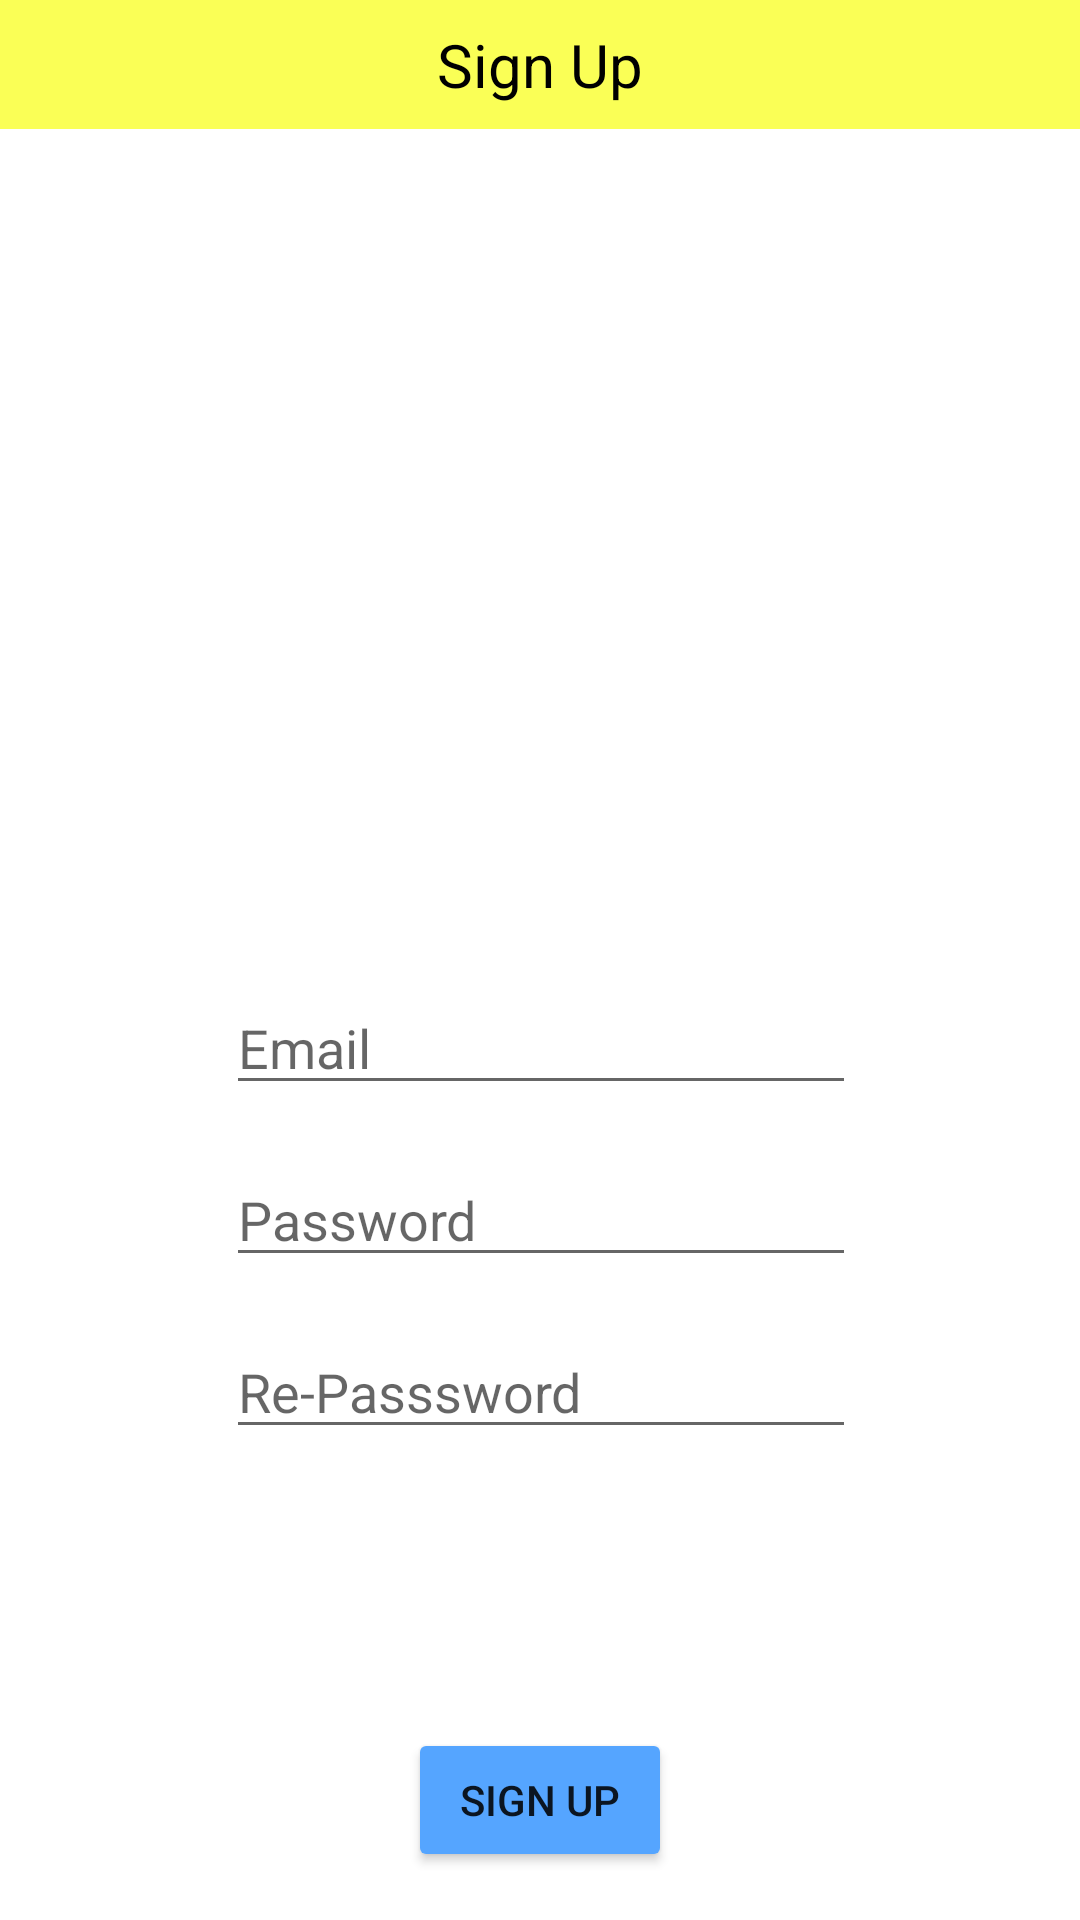

The Android layout XML behind this screen, and the referenced resources:
<!-- AndroidManifest.xml: application theme Theme.RemInder -->
<!-- res/layout/activity_signup.xml -->
<?xml version="1.0" encoding="utf-8"?>
<androidx.constraintlayout.widget.ConstraintLayout xmlns:android="http://schemas.android.com/apk/res/android"
    xmlns:app="http://schemas.android.com/apk/res-auto"
    xmlns:tools="http://schemas.android.com/tools"
    android:layout_width="match_parent"
    android:layout_height="match_parent"
    tools:context=".View.SignupActivity">

    <ImageView
        android:id="@+id/imageView6"
        android:layout_width="199dp"
        android:layout_height="156dp"
        android:layout_marginTop="64dp"
        app:layout_constraintEnd_toEndOf="parent"
        app:layout_constraintStart_toStartOf="parent"
        app:layout_constraintTop_toBottomOf="@+id/constraintLayout3"
        app:srcCompat="@drawable/reminder" />

    <androidx.constraintlayout.widget.ConstraintLayout
        android:id="@+id/constraintLayout3"
        android:layout_width="match_parent"
        android:layout_height="wrap_content"
        android:background="@color/yellowPalet"
        app:layout_constraintEnd_toEndOf="parent"
        app:layout_constraintStart_toStartOf="parent"
        app:layout_constraintTop_toTopOf="parent">

        <TextView
            android:id="@+id/textView4"
            android:layout_width="wrap_content"
            android:layout_height="wrap_content"
            android:layout_marginTop="8dp"
            android:layout_marginBottom="8dp"
            android:text="Sign Up"
            android:textColor="@color/black"
            android:textSize="20sp"
            app:layout_constraintBottom_toBottomOf="parent"
            app:layout_constraintEnd_toEndOf="parent"
            app:layout_constraintStart_toStartOf="parent"
            app:layout_constraintTop_toTopOf="parent" />
    </androidx.constraintlayout.widget.ConstraintLayout>

    <EditText
        android:id="@+id/emailEdit"
        android:layout_width="wrap_content"
        android:layout_height="wrap_content"
        android:layout_marginTop="64dp"
        android:ems="10"
        android:hint="Email"
        android:inputType="textPersonName"
        app:layout_constraintEnd_toEndOf="@+id/imageView6"
        app:layout_constraintStart_toStartOf="@+id/imageView6"
        app:layout_constraintTop_toBottomOf="@+id/imageView6" />

    <EditText
        android:id="@+id/passEdit"
        android:layout_width="wrap_content"
        android:layout_height="wrap_content"
        android:layout_marginTop="16dp"
        android:ems="10"
        android:hint="Password"
        android:inputType="textPassword"
        app:layout_constraintEnd_toEndOf="@+id/emailEdit"
        app:layout_constraintStart_toStartOf="@+id/emailEdit"
        app:layout_constraintTop_toBottomOf="@+id/emailEdit" />

    <EditText
        android:id="@+id/rePassEdit"
        android:layout_width="wrap_content"
        android:layout_height="wrap_content"
        android:layout_marginTop="16dp"
        android:ems="10"
        android:hint="Re-Passsword"
        android:inputType="textPassword"
        app:layout_constraintEnd_toEndOf="@+id/passEdit"
        app:layout_constraintStart_toStartOf="@+id/passEdit"
        app:layout_constraintTop_toBottomOf="@+id/passEdit" />

    <Button
        android:id="@+id/button4"
        android:layout_width="wrap_content"
        android:layout_height="wrap_content"
        android:layout_marginBottom="16dp"
        android:backgroundTint="@color/bluePalet"
        android:onClick="performSignUp"
        android:text="Sign up"
        app:layout_constraintBottom_toBottomOf="parent"
        app:layout_constraintEnd_toEndOf="parent"
        app:layout_constraintStart_toStartOf="parent" />
</androidx.constraintlayout.widget.ConstraintLayout>
<!-- resources referenced by this layout -->
<resources>
  <color name="black">#FF000000</color>
  <color name="bluePalet">#55A5FF</color>
  <color name="yellowPalet">#FAFF56</color>
  <!-- drawable reminder: png bitmap (mipmap-xxhdpi, 10360 bytes) -->
  <style name="Theme.RemInder" parent="Theme.MaterialComponents.DayNight.DarkActionBar">
          
          <item name="colorPrimary">@color/yellowtest</item>
          <item name="colorPrimaryVariant">@color/yellowtest </item>
          <item name="colorOnPrimary">@color/white</item>
          
          <item name="colorSecondary">@color/teal_200</item>
          <item name="colorSecondaryVariant">@color/teal_700</item>
          <item name="colorOnSecondary">@color/black</item>
          
          <item name="android:statusBarColor" tools:targetApi="l">?attr/colorPrimaryVariant</item>
          
          <item name="windowActionBar">true</item>
          <item name="windowNoTitle">true</item>
      </style>
  <color name="yellowtest">#DCB400</color>
  <color name="white">#FFFFFFFF</color>
  <color name="teal_200">#FF03DAC5</color>
  <color name="teal_700">#FF018786</color>
</resources>
